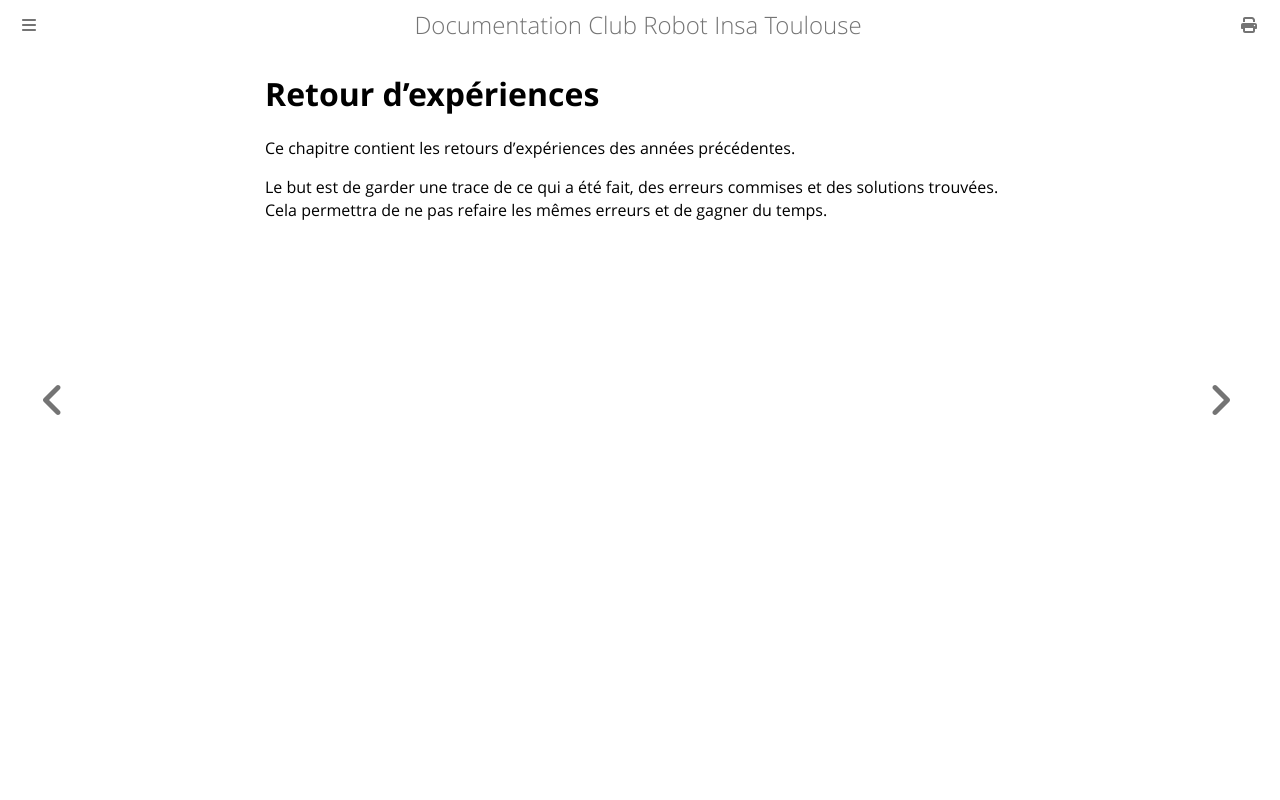

repository: ClubRobotInsat/doc · page: retour_dexperiences/index.html · generator: mdbook

# Retour d'expériences

Ce chapitre contient les retours d'expériences des années précédentes.

Le but est de garder une trace de ce qui a été fait, des erreurs commises et des solutions trouvées. Cela permettra de ne pas refaire les mêmes erreurs et de gagner du temps.
